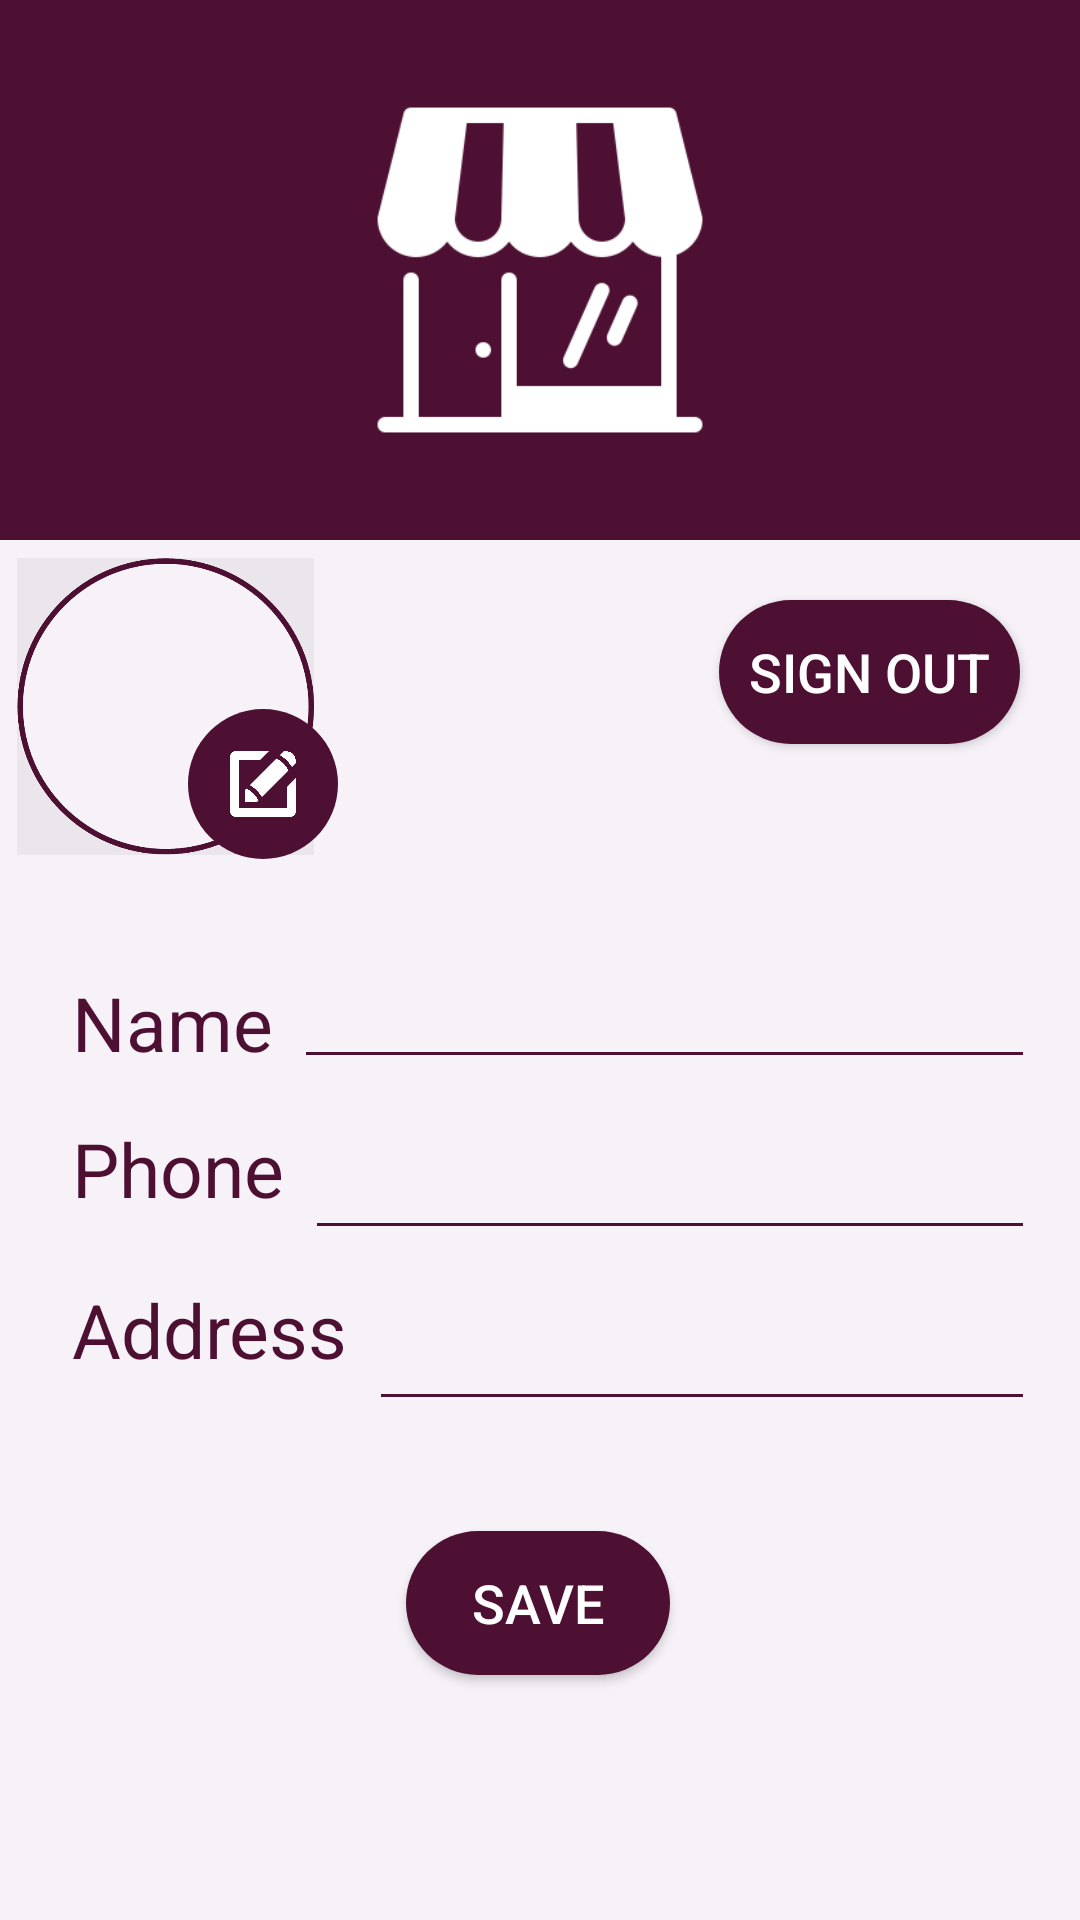

Reconstruct the res/layout file that produces this screen, plus the resources it refers to.
<!-- AndroidManifest.xml: application theme AppTheme -->
<!-- res/layout/fragment_seller_profile.xml -->
<?xml version="1.0" encoding="utf-8"?>
<androidx.constraintlayout.widget.ConstraintLayout xmlns:android="http://schemas.android.com/apk/res/android"
    xmlns:app="http://schemas.android.com/apk/res-auto"
    xmlns:tools="http://schemas.android.com/tools"
    android:layout_width="match_parent"
    android:layout_height="match_parent"
    android:background="@color/fade_white" >

    <ImageView
        android:id="@+id/banner_image"
        android:layout_width="match_parent"
        android:layout_height="180dp"
        android:layout_marginBottom="447dp"
        android:background="@color/colorPrimaryDark"
        android:padding="35dp"
        app:layout_constraintBottom_toBottomOf="parent"
        app:layout_constraintEnd_toEndOf="parent"
        app:layout_constraintHorizontal_bias="1.0"
        app:layout_constraintStart_toStartOf="parent"
        app:layout_constraintTop_toTopOf="parent"
        app:layout_constraintVertical_bias="0.0"
        app:srcCompat="@drawable/shopimg" />

    <ImageView
        android:id="@+id/logo_image"
        android:layout_width="99dp"
        android:layout_height="99dp"
        android:background="@drawable/profile_placeholder"
        app:layout_constraintBottom_toBottomOf="parent"
        app:layout_constraintEnd_toEndOf="parent"
        app:layout_constraintHorizontal_bias="0.022"
        app:layout_constraintStart_toStartOf="parent"
        app:layout_constraintTop_toBottomOf="@+id/banner_image"
        app:layout_constraintVertical_bias="0.017"
        app:srcCompat="@drawable/circle_faded_white" />

    <ImageView
        android:id="@+id/editbutton1"
        android:layout_width="50dp"
        android:layout_height="50dp"
        android:background="@drawable/roundbtnpurple"
        android:padding="13dp"
        android:scaleType="fitCenter"
        app:layout_constraintBottom_toBottomOf="parent"
        app:layout_constraintEnd_toEndOf="parent"
        app:layout_constraintHorizontal_bias="0.202"
        app:layout_constraintStart_toStartOf="parent"
        app:layout_constraintTop_toBottomOf="@+id/banner_image"
        app:layout_constraintVertical_bias="0.137"
        app:srcCompat="@drawable/edit_icon" />

    <TextView
        android:id="@+id/name_textview"
        android:layout_width="wrap_content"
        android:layout_height="wrap_content"
        android:layout_marginStart="24dp"
        android:text="@string/name"
        android:textColor="@color/zariPurple"
        android:textSize="25sp"
        app:layout_constraintBottom_toBottomOf="parent"
        app:layout_constraintStart_toStartOf="parent"
        app:layout_constraintTop_toBottomOf="@+id/logo_image"
        app:layout_constraintVertical_bias="0.121" />

    <TextView
        android:id="@+id/phone_textview"
        android:layout_width="wrap_content"
        android:layout_height="wrap_content"
        android:layout_marginStart="24dp"
        android:layout_marginTop="15dp"
        android:text="@string/phone"
        android:textColor="@color/zariPurple"
        android:textSize="25sp"
        app:layout_constraintBottom_toBottomOf="parent"
        app:layout_constraintEnd_toEndOf="parent"
        app:layout_constraintHorizontal_bias="0.0"
        app:layout_constraintStart_toStartOf="parent"
        app:layout_constraintTop_toBottomOf="@+id/name_textview"
        app:layout_constraintVertical_bias="0.0" />

    <TextView
        android:id="@+id/address_textview"
        android:layout_width="wrap_content"
        android:layout_height="wrap_content"
        android:layout_marginStart="24dp"
        android:layout_marginTop="20dp"
        android:text="@string/address"
        android:textColor="@color/zariPurple"
        android:textSize="25sp"
        app:layout_constraintBottom_toBottomOf="parent"
        app:layout_constraintEnd_toEndOf="parent"
        app:layout_constraintHorizontal_bias="0.0"
        app:layout_constraintStart_toStartOf="parent"
        app:layout_constraintTop_toBottomOf="@+id/phone_textview"
        app:layout_constraintVertical_bias="0.0" />

    <EditText
        android:id="@+id/nameeditText"
        android:layout_width="0dp"
        android:layout_height="42dp"
        android:layout_marginLeft="7dp"
        android:layout_marginRight="15dp"
        android:backgroundTint="#4D1032"
        android:ems="10"
        android:inputType="textPersonName"
        app:layout_constraintBottom_toBottomOf="parent"
        app:layout_constraintEnd_toEndOf="parent"
        app:layout_constraintHorizontal_bias="0.0"
        app:layout_constraintStart_toEndOf="@+id/name_textview"
        app:layout_constraintTop_toBottomOf="@+id/logo_image"
        app:layout_constraintVertical_bias="0.104" />

    <EditText
        android:id="@+id/phoneeditText"
        android:layout_width="0dp"
        android:layout_height="42dp"
        android:layout_marginStart="7dp"
        android:layout_marginTop="15dp"
        android:layout_marginEnd="15dp"
        android:backgroundTint="#4D1032"
        android:ems="10"
        android:inputType="phone"
        app:layout_constraintBottom_toBottomOf="parent"
        app:layout_constraintEnd_toEndOf="parent"
        app:layout_constraintHorizontal_bias="1.0"
        app:layout_constraintStart_toEndOf="@+id/phone_textview"
        app:layout_constraintTop_toBottomOf="@+id/nameeditText"
        app:layout_constraintVertical_bias="0.0" />

    <EditText
        android:id="@+id/addedittext"
        android:layout_width="0dp"
        android:layout_height="42dp"
        android:layout_marginStart="7dp"
        android:layout_marginTop="15dp"
        android:layout_marginEnd="15dp"
        android:backgroundTint="#4D1032"
        android:ems="10"
        android:inputType="textPersonName"
        app:layout_constraintBottom_toBottomOf="parent"
        app:layout_constraintEnd_toEndOf="parent"
        app:layout_constraintHorizontal_bias="1.0"
        app:layout_constraintStart_toEndOf="@+id/address_textview"
        app:layout_constraintTop_toBottomOf="@+id/phoneeditText"
        app:layout_constraintVertical_bias="0.0" />

    <Button
        android:id="@+id/buttonBtn"
        android:layout_width="wrap_content"
        android:layout_height="wrap_content"
        android:layout_marginTop="25dp"
        android:layout_marginBottom="25dp"
        android:background="@drawable/roundbtnpurple"
        android:text="Save"
        android:textColor="@color/white"
        android:textSize="18sp"
        app:layout_constraintBottom_toBottomOf="parent"
        app:layout_constraintEnd_toEndOf="parent"
        app:layout_constraintHorizontal_bias="0.498"
        app:layout_constraintStart_toStartOf="parent"
        app:layout_constraintTop_toBottomOf="@+id/addedittext"
        app:layout_constraintVertical_bias="0.172" />

    <Button
        android:id="@+id/logoutBtn"
        android:layout_width="wrap_content"
        android:layout_height="wrap_content"
        android:layout_marginTop="20dp"
        android:layout_marginEnd="20dp"
        android:layout_marginBottom="372dp"
        android:background="@drawable/roundbtnpurple"
        android:padding="10dp"
        android:text="@string/sign_out"
        android:textColor="@color/white"
        android:textSize="18sp"
        app:layout_constraintBottom_toBottomOf="parent"
        app:layout_constraintEnd_toEndOf="parent"
        app:layout_constraintHorizontal_bias="1.0"
        app:layout_constraintStart_toStartOf="parent"
        app:layout_constraintTop_toBottomOf="@+id/banner_image"
        app:layout_constraintVertical_bias="0.0" />

</androidx.constraintlayout.widget.ConstraintLayout>
<!-- resources referenced by this layout -->
<resources>
  <color name="colorPrimaryDark">#4D1032</color>
  <color name="fade_white">#F6F2F8</color>
  <color name="white">#FFFFFF</color>
  <color name="zariPurple">#4D1032</color>
  <!-- drawable circle_faded_white: png bitmap (drawable, 30039 bytes) -->
  <!-- drawable edit_icon: png bitmap (drawable, 10558 bytes) -->
  <!-- drawable roundbtnpurple (drawable) -->
  <?xml version="1.0" encoding="utf-8"?>
  <shape xmlns:android="http://schemas.android.com/apk/res/android">
      <solid android:color="@color/zariPurple"/>
      <corners android:radius="40dp"/>
  </shape>
  <!-- drawable shopimg: png bitmap (drawable, 7198 bytes) -->
  <string name="address">Address</string>
  <string name="name">Name</string>
  <string name="phone">Phone</string>
  <string name="sign_out">Sign Out</string>
      //
  
      //Order Placed
  <style name="AppTheme" parent="Theme.AppCompat.DayNight.NoActionBar">
  
          
          <item name="colorPrimary">@color/colorPrimary</item>
          <item name="colorPrimaryDark">@color/colorPrimaryDark</item>
          <item name="colorAccent">@color/colorAccent</item>
      </style>
  <color name="colorPrimary">#000000</color>
  <color name="colorAccent">#D81B60</color>
</resources>
